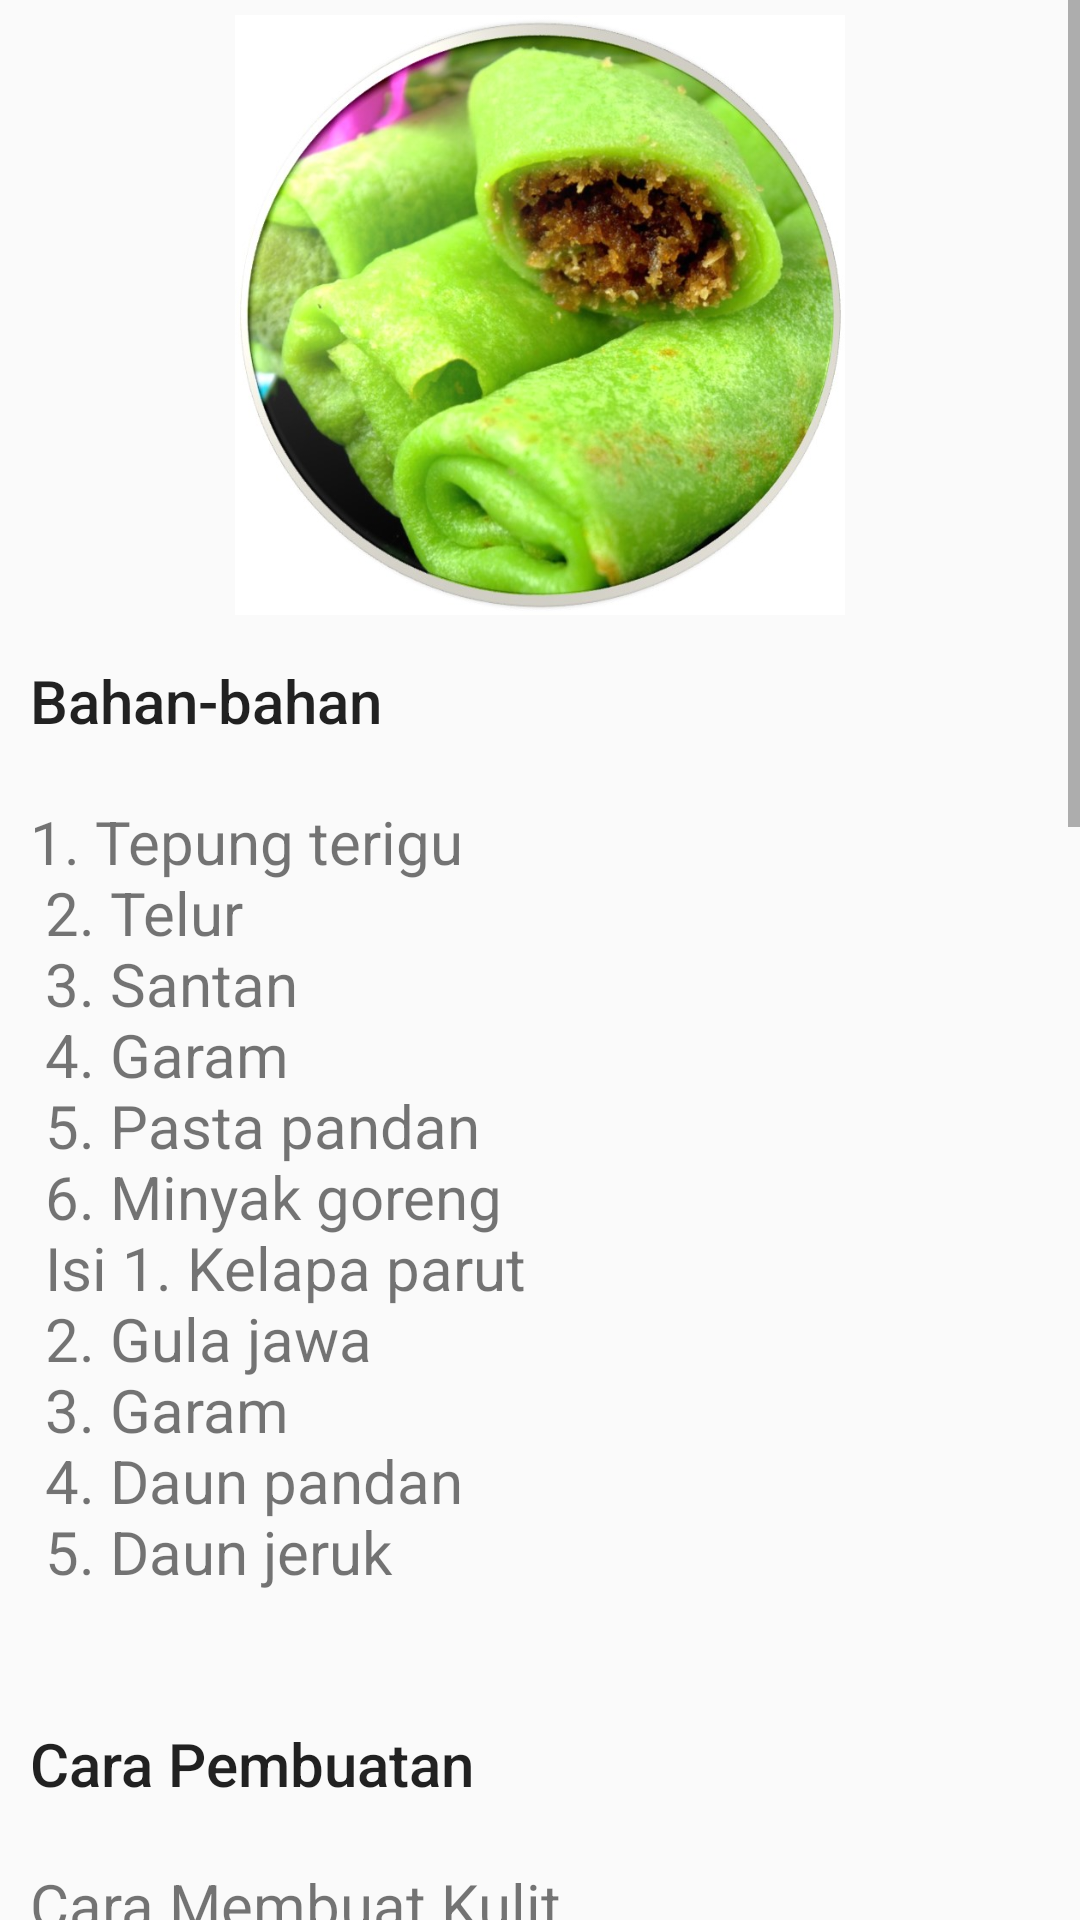

Reconstruct the res/layout file that produces this screen, plus the resources it refers to.
<!-- AndroidManifest.xml: application theme Theme.ResepKue -->
<!-- res/layout/activity_resep_dadar_gulung.xml -->
<?xml version="1.0" encoding="utf-8"?>
<ScrollView xmlns:android="http://schemas.android.com/apk/res/android"
    xmlns:app="http://schemas.android.com/apk/res-auto"
    xmlns:tools="http://schemas.android.com/tools"
    android:layout_width="match_parent"
    android:layout_height="match_parent"
    tools:context=".ResepDadarGulung">

    <LinearLayout
        android:layout_width="match_parent"
        android:layout_height="wrap_content"
        android:orientation="vertical">

        <ImageView
            android:id="@+id/dadargulung"
            android:layout_width="match_parent"
            android:layout_height="200dp"
            android:layout_margin="5dp"
            android:src="@drawable/dadar_gulung"/>

        <TextView
            android:id="@+id/tv_dadargulung"
            android:layout_width="wrap_content"
            android:layout_height="wrap_content"
            android:layout_margin="5dp"
            android:layout_marginTop="10dp"
            android:padding="5dp"
            android:text="@string/Heading_dadargulung1"
            android:textAppearance="@style/TextAppearance.AppCompat.Body2"
            android:textSize="20dp"/>

        <TextView
            android:id="@+id/tv_dadargulung2"
            android:layout_width="wrap_content"
            android:layout_height="wrap_content"
            android:layout_margin="5dp"
            android:layout_marginTop="5dp"
            android:padding="5dp"
            android:text="@string/article_text_dadargulung"
            android:textSize="20dp" />

        <TextView
            android:id="@+id/tv_dadargulung3"
            android:layout_width="wrap_content"
            android:layout_height="wrap_content"
            android:layout_margin="5dp"
            android:layout_marginTop="10dp"
            android:padding="5dp"
            android:text="@string/Heading_dadargulung2"
            android:textAppearance="@style/TextAppearance.AppCompat.Body2"
            android:textSize="20dp"/>

        <TextView
            android:id="@+id/tv_dadargulung4"
            android:layout_width="wrap_content"
            android:layout_height="wrap_content"
            android:layout_margin="5dp"
            android:layout_marginTop="5dp"
            android:padding="5dp"
            android:text="@string/article_textdadargulung2"
            android:textSize="20dp" />


    </LinearLayout>

</ScrollView>
<!-- resources referenced by this layout -->
<resources>
  <!-- drawable dadar_gulung: jpg bitmap (drawable, 97600 bytes) -->
  <string name="Heading_dadargulung1">Bahan-bahan</string>
  <string name="Heading_dadargulung2">Cara Pembuatan</string>
  <string name="article_text_dadargulung">
          <br>1. Tepung terigu\n
              2. Telur\n
              3. Santan\n
              4. Garam\n
              5. Pasta pandan\n
              6. Minyak goreng\n
              Isi
              1. Kelapa parut\n
              2. Gula jawa\n
              3. Garam\n
              4. Daun pandan\n
              5. Daun jeruk\n
          </br>
      </string>
  <string name="article_textdadargulung2">
          <br>Cara Membuat Kulit\n
              1. Dalam panci, rebus santan sedang dan tambahkan garam. Aduk terus hingga mendidih. Matikan api dan biarkan dingin. Dalam panci, rebus santan sedang dan tambahkan garam. Aduk terus hingga mendidih. Matikan api dan biarkan dingin.\n
              2. Dalam wadah, campur tepung terigu, telur, dan minyak goreng. Aduk rata.\n
              3. Tuang santan sedikit demi sedikit sambil terus diaduk hingga licin dan tidak bergerindil. Tambahkan pasta pandan. Aduk rata.\n
              4. Panaskan wajan datar anti lengket atau teflon. Tuang 1 sendok sayur adonan. Ratakan adonan hingga menutupi seluruh permukaan wajan. Masak dengan api kecil hingga matang dan tidak lengket lagi. Angkat. Lakukan terus hingga adonan habis.\n
              Cara membuat Isi\n
              1. Dalam wadah, kocok gula pasir, telur, SP, vanili, dan garam hingga mengembang kaku.\n
              2. Masukkan tepung terigu berganti-gantian dengan larutan santan dan pandan. Aduk balik dengan spatula hingga rata. \n
              Penyelesaian
              1. Ambil 1 lembar kulit. Beri 1 sdm bahan isian. \n
              2. Lipat jadi seperti amplop lalu gulung. Lakukan terus hingga habis. \n
              3. Siap disajikan.
          </br>
      </string>
  <style name="Theme.ResepKue" parent="Theme.AppCompat.DayNight.NoActionBar">
          
          <item name="colorPrimary">@color/purple_500</item>
          <item name="colorPrimaryVariant">@color/purple_700</item>
          <item name="colorOnPrimary">@color/white</item>
          
          <item name="colorSecondary">@color/teal_200</item>
          <item name="colorSecondaryVariant">@color/teal_700</item>
          <item name="colorOnSecondary">@color/black</item>
          
          <item name="android:statusBarColor" tools:targetApi="l">?attr/colorPrimaryVariant</item>
          
      </style>
  <color name="purple_500">#FF6200EE</color>
  <color name="purple_700">#FF3700B3</color>
  <color name="white">#FFFFFFFF</color>
  <color name="teal_200">#FF03DAC5</color>
  <color name="teal_700">#FF018786</color>
  <color name="black">#FF000000</color>
</resources>
